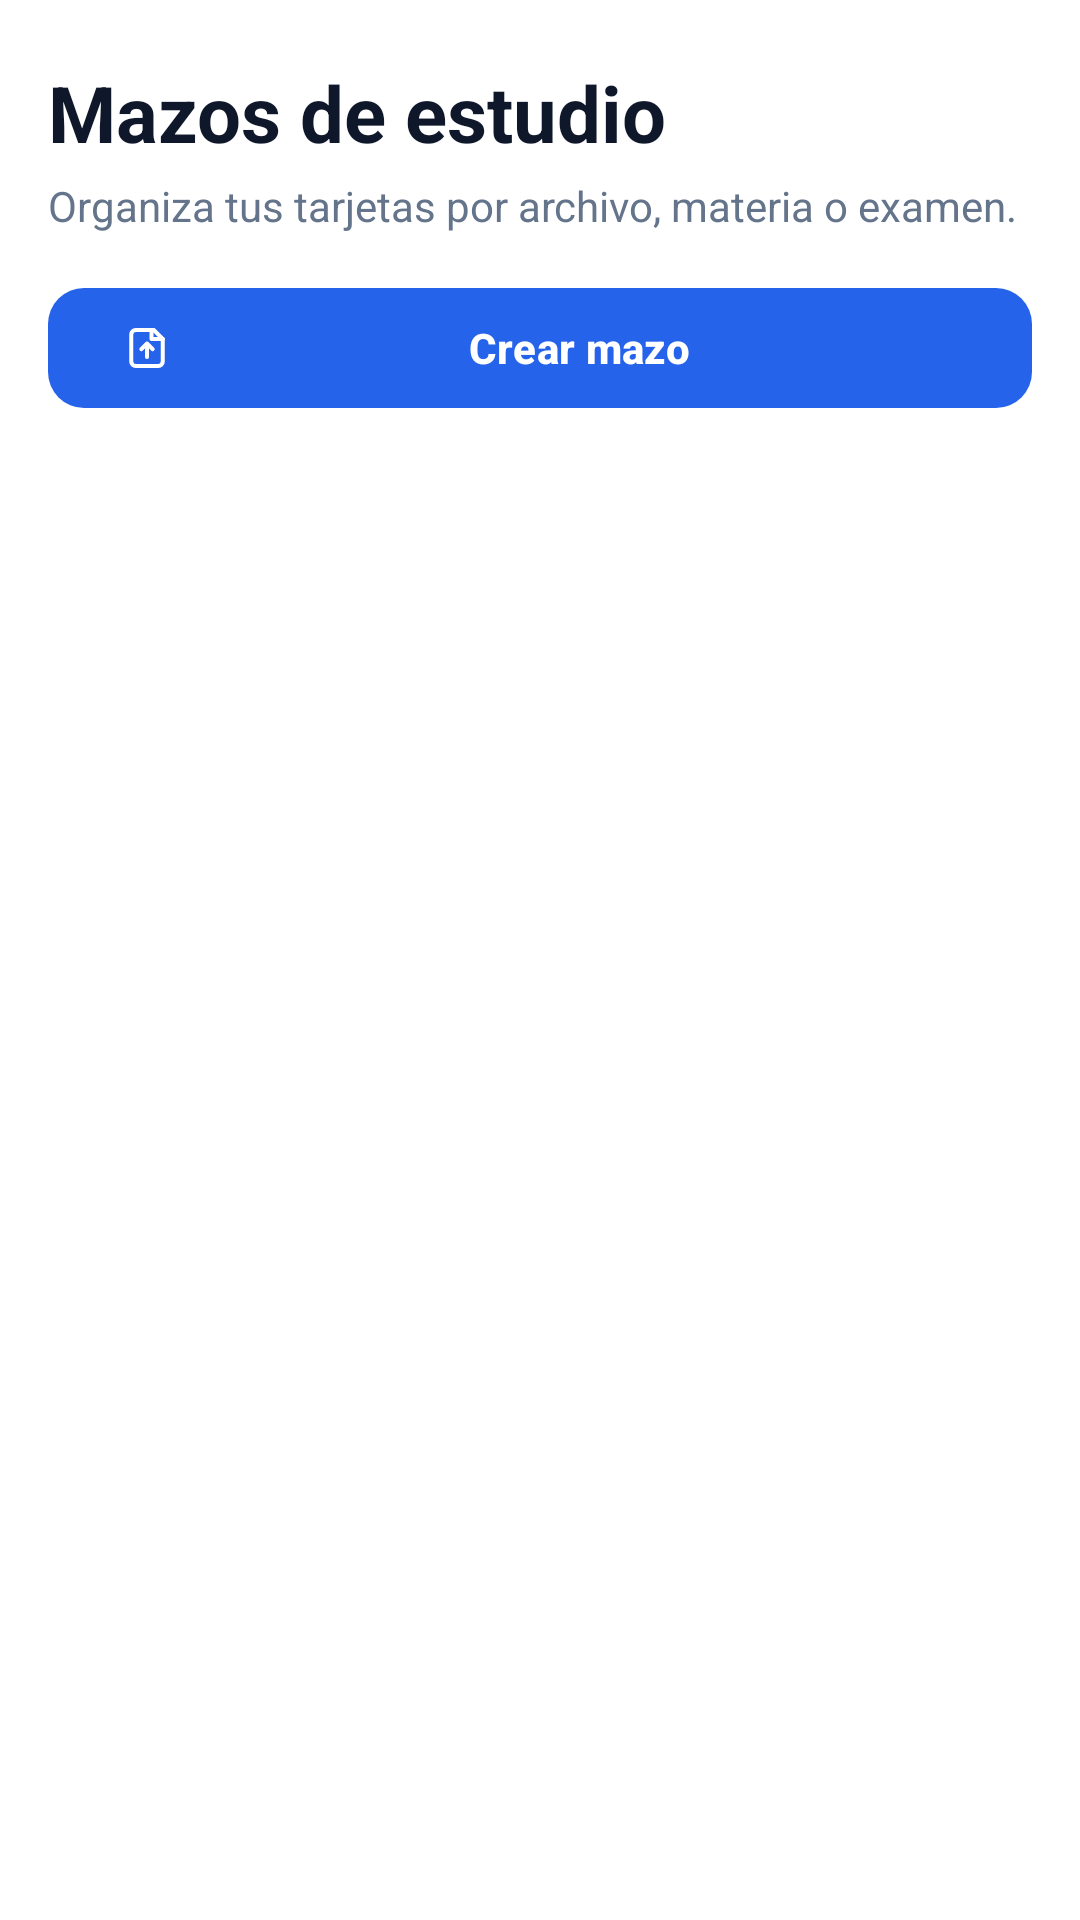

This screen was rendered from an Android layout file. Write that file and the resources it references.
<!-- AndroidManifest.xml: application theme Theme.MemoFlash -->
<!-- res/layout/fragment_decks.xml -->
<?xml version="1.0" encoding="utf-8"?>
<androidx.constraintlayout.widget.ConstraintLayout xmlns:android="http://schemas.android.com/apk/res/android"
    xmlns:app="http://schemas.android.com/apk/res-auto"
    xmlns:tools="http://schemas.android.com/tools"
    android:layout_width="match_parent"
    android:layout_height="match_parent"
    android:paddingStart="16dp"
    android:paddingEnd="16dp"
    tools:context=".home.decks.DecksFragment">

    <TextView
        android:id="@+id/txtDecksTitle"
        android:layout_width="0dp"
        android:layout_height="wrap_content"
        android:layout_marginTop="20dp"
        android:text="@string/decks_title"
        android:textColor="@color/memo_navy"
        android:textSize="26sp"
        android:textStyle="bold"
        app:layout_constraintEnd_toEndOf="parent"
        app:layout_constraintStart_toStartOf="parent"
        app:layout_constraintTop_toTopOf="parent" />

    <TextView
        android:id="@+id/txtDecksSubtitle"
        android:layout_width="0dp"
        android:layout_height="wrap_content"
        android:layout_marginTop="4dp"
        android:text="@string/decks_subtitle"
        android:textColor="@color/memo_muted"
        android:textSize="14sp"
        app:layout_constraintEnd_toEndOf="parent"
        app:layout_constraintStart_toStartOf="parent"
        app:layout_constraintTop_toBottomOf="@id/txtDecksTitle" />

    <com.google.android.material.button.MaterialButton
        android:id="@+id/btnCreateDeck"
        style="@style/MemoPrimaryButton"
        android:layout_width="0dp"
        android:layout_height="48dp"
        android:layout_marginTop="14dp"
        android:text="@string/create_deck"
        app:icon="@drawable/ic_upload_file"
        app:layout_constraintEnd_toEndOf="parent"
        app:layout_constraintStart_toStartOf="parent"
        app:layout_constraintTop_toBottomOf="@id/txtDecksSubtitle" />

    <androidx.recyclerview.widget.RecyclerView
        android:id="@+id/rvDecks"
        android:layout_width="0dp"
        android:layout_height="0dp"
        android:layout_marginTop="12dp"
        android:clipToPadding="false"
        android:paddingBottom="20dp"
        app:layout_constraintBottom_toBottomOf="parent"
        app:layout_constraintEnd_toEndOf="parent"
        app:layout_constraintStart_toStartOf="parent"
        app:layout_constraintTop_toBottomOf="@id/btnCreateDeck"
        tools:listitem="@layout/item_deck" />

    <com.google.android.material.progressindicator.CircularProgressIndicator
        android:id="@+id/deckProgress"
        android:layout_width="48dp"
        android:layout_height="48dp"
        android:visibility="gone"
        app:indicatorColor="@color/memo_blue"
        app:layout_constraintBottom_toBottomOf="@id/rvDecks"
        app:layout_constraintEnd_toEndOf="@id/rvDecks"
        app:layout_constraintStart_toStartOf="@id/rvDecks"
        app:layout_constraintTop_toTopOf="@id/rvDecks" />

    <TextView
        android:id="@+id/txtEmptyDecks"
        android:layout_width="wrap_content"
        android:layout_height="wrap_content"
        android:text="@string/no_decks_yet"
        android:textColor="@color/memo_muted"
        android:visibility="gone"
        app:layout_constraintBottom_toBottomOf="@id/rvDecks"
        app:layout_constraintEnd_toEndOf="@id/rvDecks"
        app:layout_constraintStart_toStartOf="@id/rvDecks"
        app:layout_constraintTop_toTopOf="@id/rvDecks" />

</androidx.constraintlayout.widget.ConstraintLayout>
<!-- res/layout/item_deck.xml (included above) -->
<?xml version="1.0" encoding="utf-8"?>
<com.google.android.material.card.MaterialCardView xmlns:android="http://schemas.android.com/apk/res/android"
    xmlns:app="http://schemas.android.com/apk/res-auto"
    android:layout_width="match_parent"
    android:layout_height="wrap_content"
    android:layout_marginBottom="10dp"
    android:clickable="true"
    android:focusable="true"
    android:foreground="?attr/selectableItemBackground"
    app:cardBackgroundColor="@color/white"
    app:cardCornerRadius="8dp"
    app:strokeColor="@color/memo_blue_soft"
    app:strokeWidth="1dp">

    <LinearLayout
        android:layout_width="match_parent"
        android:layout_height="wrap_content"
        android:orientation="vertical"
        android:padding="16dp">

        <TextView
            android:id="@+id/txtDeckSubject"
            android:layout_width="wrap_content"
            android:layout_height="wrap_content"
            android:textColor="@color/memo_blue"
            android:textSize="12sp"
            android:textStyle="bold" />

        <TextView
            android:id="@+id/txtDeckTitle"
            android:layout_width="match_parent"
            android:layout_height="wrap_content"
            android:layout_marginTop="4dp"
            android:textColor="@color/memo_ink"
            android:textSize="18sp"
            android:textStyle="bold" />

        <TextView
            android:id="@+id/txtDeckDescription"
            android:layout_width="match_parent"
            android:layout_height="wrap_content"
            android:layout_marginTop="4dp"
            android:maxLines="2"
            android:textColor="@color/memo_muted"
            android:textSize="13sp" />

        <TextView
            android:id="@+id/txtDeckMeta"
            android:layout_width="wrap_content"
            android:layout_height="wrap_content"
            android:layout_marginTop="10dp"
            android:textColor="@color/memo_navy"
            android:textSize="12sp"
            android:textStyle="bold" />
    </LinearLayout>

</com.google.android.material.card.MaterialCardView>
<!-- resources referenced by this layout -->
<resources>
  <color name="memo_blue">#2563EB</color>
  <color name="memo_blue_soft">#DBEAFE</color>
  <color name="memo_ink">#111827</color>
  <color name="memo_muted">#64748B</color>
  <color name="memo_navy">#0F172A</color>
  <color name="white">#FFFFFFFF</color>
  <!-- drawable ic_upload_file (drawable) -->
  <?xml version="1.0" encoding="utf-8"?>
  <vector xmlns:android="http://schemas.android.com/apk/res/android"
      android:width="24dp"
      android:height="24dp"
      android:viewportWidth="24"
      android:viewportHeight="24">
      <path
          android:fillColor="@android:color/transparent"
          android:pathData="M7,20H17C18.1,20 19,19.1 19,18V8L15,4H7C5.9,4 5,4.9 5,6V18C5,19.1 5.9,20 7,20Z"
          android:strokeColor="@color/memo_blue"
          android:strokeLineJoin="round"
          android:strokeWidth="1.8" />
      <path
          android:fillColor="@android:color/transparent"
          android:pathData="M14,4V8H19M12,16V10M9.5,12.5L12,10L14.5,12.5"
          android:strokeColor="@color/memo_blue"
          android:strokeLineCap="round"
          android:strokeLineJoin="round"
          android:strokeWidth="1.8" />
  </vector>
  <string name="create_deck">Crear mazo</string>
  <string name="decks_subtitle">Organiza tus tarjetas por archivo, materia o examen.</string>
  <string name="decks_title">Mazos de estudio</string>
  <string name="no_decks_yet">Todavía no hay mazos disponibles</string>
  <style name="MemoPrimaryButton" parent="Widget.Material3.Button">
          <item name="android:textAllCaps">false</item>
          <item name="cornerRadius">12dp</item>
          <item name="backgroundTint">@color/memo_blue</item>
          <item name="android:textColor">@color/white</item>
          <item name="android:textStyle">bold</item>
      </style>
  <style name="Theme.MemoFlash" parent="Base.Theme.MemoFlash" />
  <style name="Base.Theme.MemoFlash" parent="Theme.Material3.DayNight.NoActionBar">
          <item name="android:windowBackground">@color/white</item>
      </style>
</resources>
